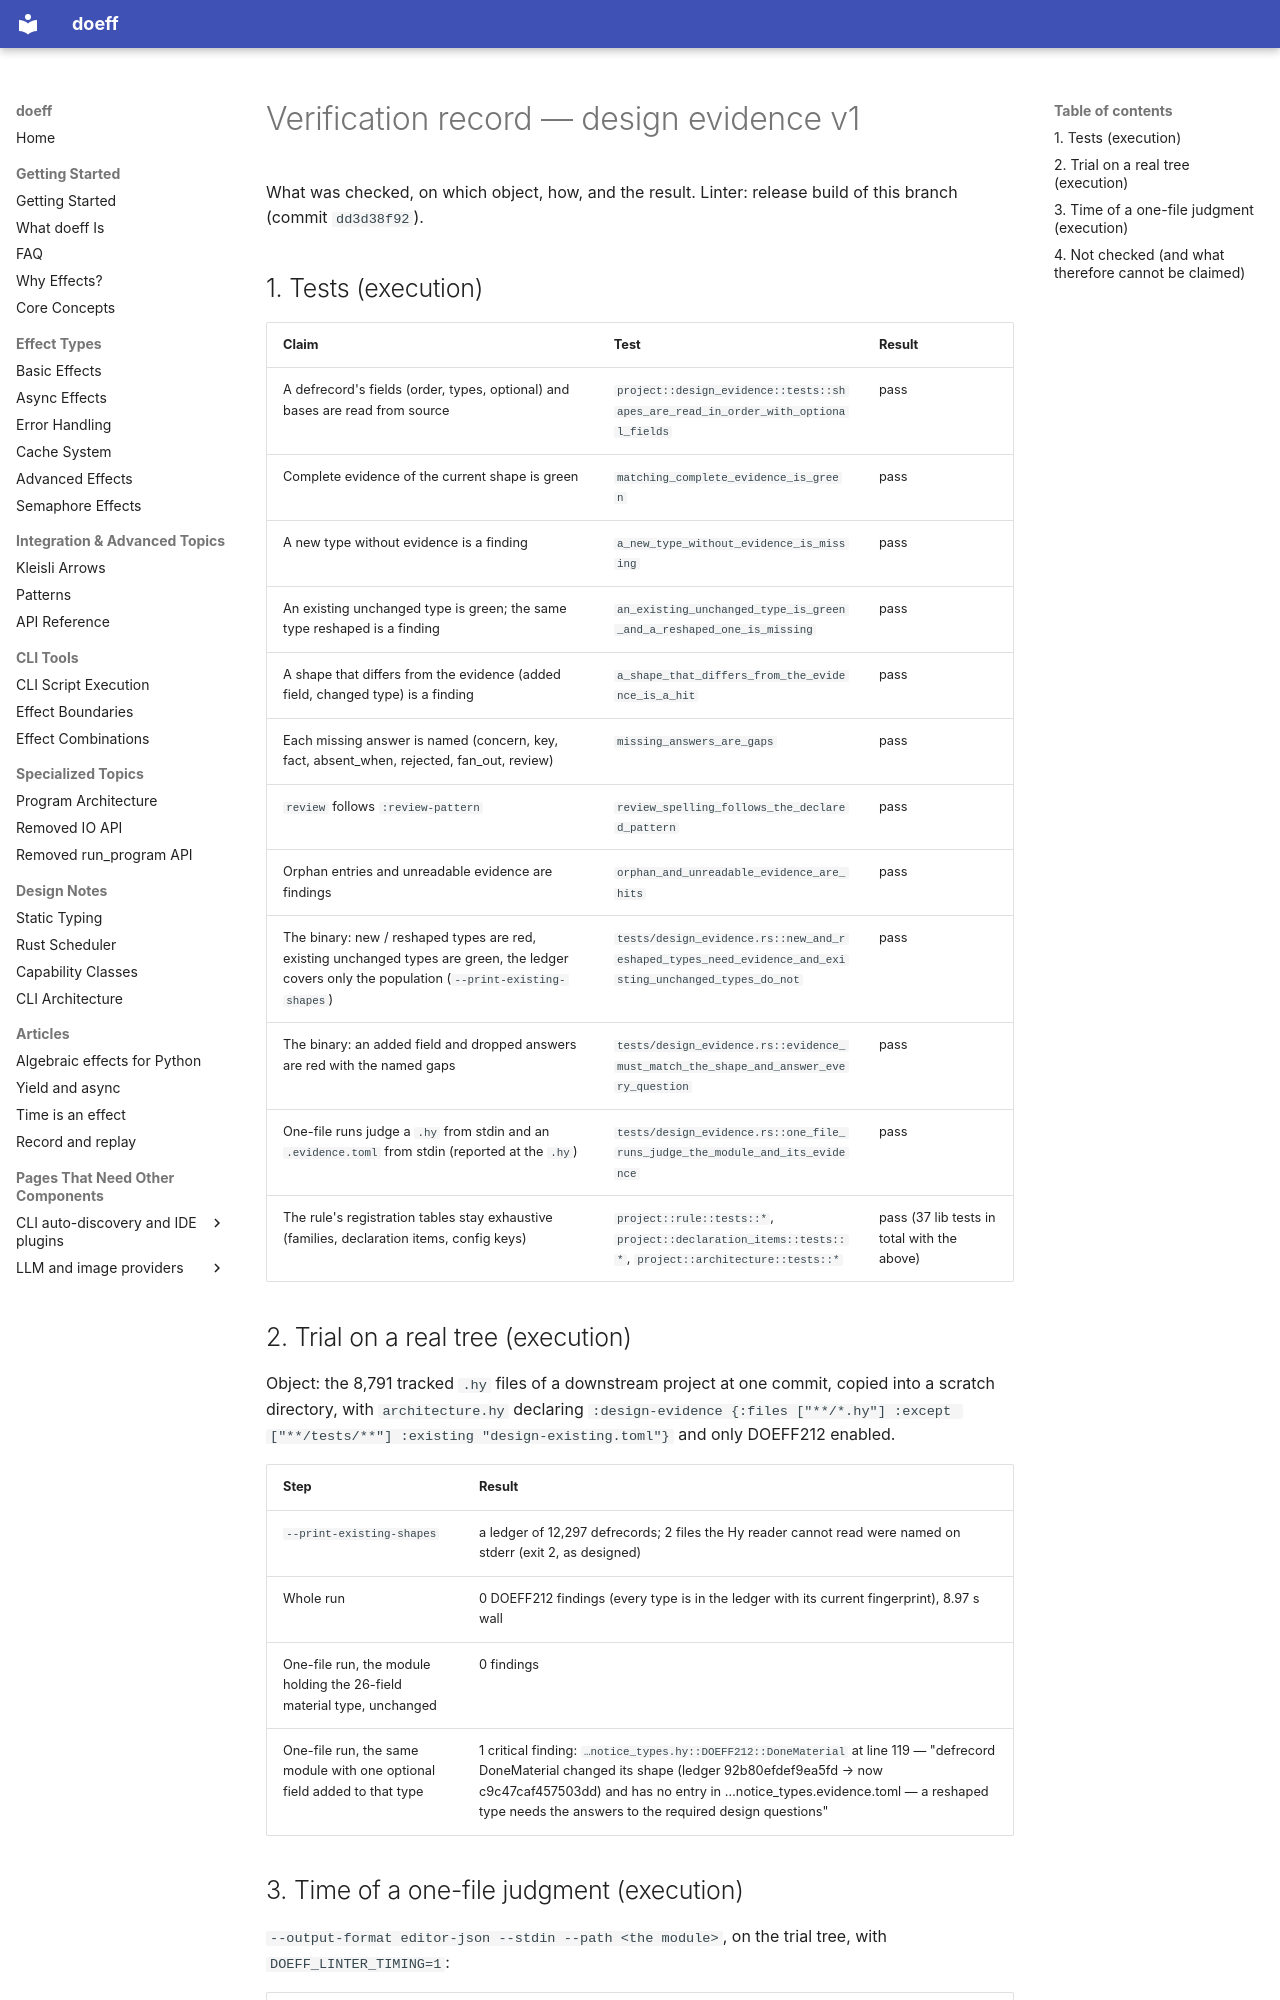

repository: proboscis/doeff · page: design/design-evidence/artifacts/v1/evidence/index.html · generator: mkdocs

# Verification record — design evidence v1

What was checked, on which object, how, and the result. Linter: release build of this branch
(commit `dd3d38f92`).

## 1. Tests (execution)

| Claim | Test | Result |
|---|---|---|
| A defrecord's fields (order, types, optional) and bases are read from source | `project::design_evidence::tests::shapes_are_read_in_order_with_optional_fields` | pass |
| Complete evidence of the current shape is green | `matching_complete_evidence_is_green` | pass |
| A new type without evidence is a finding | `a_new_type_without_evidence_is_missing` | pass |
| An existing unchanged type is green; the same type reshaped is a finding | `an_existing_unchanged_type_is_green_and_a_reshaped_one_is_missing` | pass |
| A shape that differs from the evidence (added field, changed type) is a finding | `a_shape_that_differs_from_the_evidence_is_a_hit` | pass |
| Each missing answer is named (concern, key, fact, absent_when, rejected, fan_out, review) | `missing_answers_are_gaps` | pass |
| `review` follows `:review-pattern` | `review_spelling_follows_the_declared_pattern` | pass |
| Orphan entries and unreadable evidence are findings | `orphan_and_unreadable_evidence_are_hits` | pass |
| The binary: new / reshaped types are red, existing unchanged types are green, the ledger covers only the population (`--print-existing-shapes`) | `tests/design_evidence.rs::new_and_reshaped_types_need_evidence_and_existing_unchanged_types_do_not` | pass |
| The binary: an added field and dropped answers are red with the named gaps | `tests/design_evidence.rs::evidence_must_match_the_shape_and_answer_every_question` | pass |
| One-file runs judge a `.hy` from stdin and an `.evidence.toml` from stdin (reported at the `.hy`) | `tests/design_evidence.rs::one_file_runs_judge_the_module_and_its_evidence` | pass |
| The rule's registration tables stay exhaustive (families, declaration items, config keys) | `project::rule::tests::*`, `project::declaration_items::tests::*`, `project::architecture::tests::*` | pass (37 lib tests in total with the above) |

## 2. Trial on a real tree (execution)

Object: the 8,791 tracked `.hy` files of a downstream project at one commit, copied into a scratch
directory, with `architecture.hy` declaring
`:design-evidence {:files ["**/*.hy"] :except ["**/tests/**"] :existing "design-existing.toml"}`
and only DOEFF212 enabled.

| Step | Result |
|---|---|
| `--print-existing-shapes` | a ledger of 12,297 defrecords; 2 files the Hy reader cannot read were named on stderr (exit 2, as designed) |
| Whole run | 0 DOEFF212 findings (every type is in the ledger with its current fingerprint), 8.97 s wall |
| One-file run, the module holding the 26-field material type, unchanged | 0 findings |
| One-file run, the same module with one optional field added to that type | 1 critical finding: `…notice_types.hy::DOEFF212::DoneMaterial` at line 119 — "defrecord DoneMaterial changed its shape (ledger 92b80efdef9ea5fd → now c9c47caf457503dd) and has no entry in …notice_types.evidence.toml — a reshaped type needs the answers to the required design questions" |
